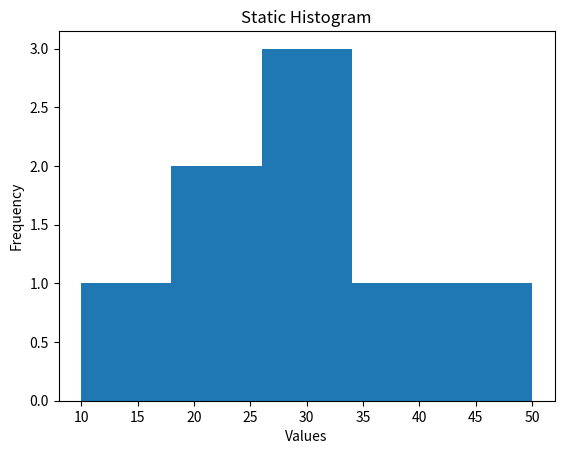

This figure's Python source:
import matplotlib.pyplot as plt


data = [10, 20, 20, 30, 30, 30, 40, 50]

plt.hist(data, bins=5)
plt.xlabel("Values")
plt.ylabel("Frequency")
plt.title("Static Histogram")
plt.show()
